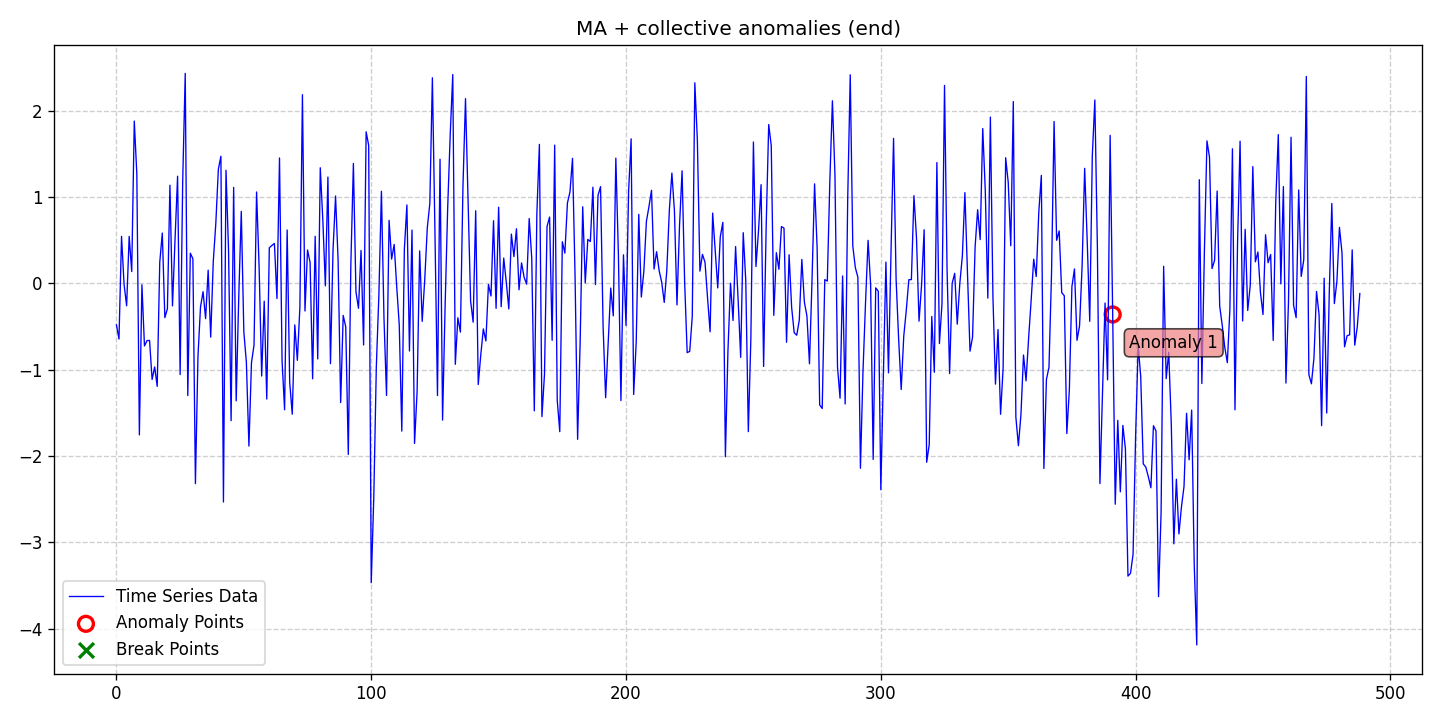

Data behind this chart, as committed beside it:
date, data, stationary, det_lin_up, det_lin_down, det_quad, det_cubic, det_exp, det_damped, stoc_trend, volatility, single_seas, multiple_seas, point_anom_single, point_anom_multi, collect_anom, context_anom, mean_shift, var_shift, trend_shift, point_anom_count, point_anom_location, point_anom_point, collect_anom_count
2020-01-01, -0.4797, 0, 0, 0, 0, 0, 0, 0, 0, 0, 0, 0, 0, 0, 1, 0, 0, 0, 0, 0, none, , 1
2020-01-02, -0.6442, 0, 0, 0, 0, 0, 0, 0, 0, 0, 0, 0, 0, 0, 1, 0, 0, 0, 0, 0, none, , 1
2020-01-03, 0.545, 0, 0, 0, 0, 0, 0, 0, 0, 0, 0, 0, 0, 0, 1, 0, 0, 0, 0, 0, none, , 1
2020-01-04, -0.0123, 0, 0, 0, 0, 0, 0, 0, 0, 0, 0, 0, 0, 0, 1, 0, 0, 0, 0, 0, none, , 1
2020-01-05, -0.2588, 0, 0, 0, 0, 0, 0, 0, 0, 0, 0, 0, 0, 0, 1, 0, 0, 0, 0, 0, none, , 1
2020-01-06, 0.5455, 0, 0, 0, 0, 0, 0, 0, 0, 0, 0, 0, 0, 0, 1, 0, 0, 0, 0, 0, none, , 1
2020-01-07, 0.1378, 0, 0, 0, 0, 0, 0, 0, 0, 0, 0, 0, 0, 0, 1, 0, 0, 0, 0, 0, none, , 1
2020-01-08, 1.882, 0, 0, 0, 0, 0, 0, 0, 0, 0, 0, 0, 0, 0, 1, 0, 0, 0, 0, 0, none, , 1
2020-01-09, 1.272, 0, 0, 0, 0, 0, 0, 0, 0, 0, 0, 0, 0, 0, 1, 0, 0, 0, 0, 0, none, , 1
2020-01-10, -1.755, 0, 0, 0, 0, 0, 0, 0, 0, 0, 0, 0, 0, 0, 1, 0, 0, 0, 0, 0, none, , 1
2020-01-11, -0.01499, 0, 0, 0, 0, 0, 0, 0, 0, 0, 0, 0, 0, 0, 1, 0, 0, 0, 0, 0, none, , 1
2020-01-12, -0.7241, 0, 0, 0, 0, 0, 0, 0, 0, 0, 0, 0, 0, 0, 1, 0, 0, 0, 0, 0, none, , 1
2020-01-13, -0.6621, 0, 0, 0, 0, 0, 0, 0, 0, 0, 0, 0, 0, 0, 1, 0, 0, 0, 0, 0, none, , 1
2020-01-14, -0.6604, 0, 0, 0, 0, 0, 0, 0, 0, 0, 0, 0, 0, 0, 1, 0, 0, 0, 0, 0, none, , 1
2020-01-15, -1.113, 0, 0, 0, 0, 0, 0, 0, 0, 0, 0, 0, 0, 0, 1, 0, 0, 0, 0, 0, none, , 1
2020-01-16, -0.9676, 0, 0, 0, 0, 0, 0, 0, 0, 0, 0, 0, 0, 0, 1, 0, 0, 0, 0, 0, none, , 1
2020-01-17, -1.193, 0, 0, 0, 0, 0, 0, 0, 0, 0, 0, 0, 0, 0, 1, 0, 0, 0, 0, 0, none, , 1
2020-01-18, 0.2441, 0, 0, 0, 0, 0, 0, 0, 0, 0, 0, 0, 0, 0, 1, 0, 0, 0, 0, 0, none, , 1
2020-01-19, 0.584, 0, 0, 0, 0, 0, 0, 0, 0, 0, 0, 0, 0, 0, 1, 0, 0, 0, 0, 0, none, , 1
2020-01-20, -0.3968, 0, 0, 0, 0, 0, 0, 0, 0, 0, 0, 0, 0, 0, 1, 0, 0, 0, 0, 0, none, , 1
2020-01-21, -0.2936, 0, 0, 0, 0, 0, 0, 0, 0, 0, 0, 0, 0, 0, 1, 0, 0, 0, 0, 0, none, , 1
2020-01-22, 1.138, 0, 0, 0, 0, 0, 0, 0, 0, 0, 0, 0, 0, 0, 1, 0, 0, 0, 0, 0, none, , 1
2020-01-23, -0.2603, 0, 0, 0, 0, 0, 0, 0, 0, 0, 0, 0, 0, 0, 1, 0, 0, 0, 0, 0, none, , 1
2020-01-24, 0.5115, 0, 0, 0, 0, 0, 0, 0, 0, 0, 0, 0, 0, 0, 1, 0, 0, 0, 0, 0, none, , 1
2020-01-25, 1.243, 0, 0, 0, 0, 0, 0, 0, 0, 0, 0, 0, 0, 0, 1, 0, 0, 0, 0, 0, none, , 1
2020-01-26, -1.056, 0, 0, 0, 0, 0, 0, 0, 0, 0, 0, 0, 0, 0, 1, 0, 0, 0, 0, 0, none, , 1
2020-01-27, 1.175, 0, 0, 0, 0, 0, 0, 0, 0, 0, 0, 0, 0, 0, 1, 0, 0, 0, 0, 0, none, , 1
2020-01-28, 2.434, 0, 0, 0, 0, 0, 0, 0, 0, 0, 0, 0, 0, 0, 1, 0, 0, 0, 0, 0, none, , 1
2020-01-29, -1.299, 0, 0, 0, 0, 0, 0, 0, 0, 0, 0, 0, 0, 0, 1, 0, 0, 0, 0, 0, none, , 1
2020-01-30, 0.3506, 0, 0, 0, 0, 0, 0, 0, 0, 0, 0, 0, 0, 0, 1, 0, 0, 0, 0, 0, none, , 1
2020-01-31, 0.2865, 0, 0, 0, 0, 0, 0, 0, 0, 0, 0, 0, 0, 0, 1, 0, 0, 0, 0, 0, none, , 1
2020-02-01, -2.32, 0, 0, 0, 0, 0, 0, 0, 0, 0, 0, 0, 0, 0, 1, 0, 0, 0, 0, 0, none, , 1
2020-02-02, -0.8428, 0, 0, 0, 0, 0, 0, 0, 0, 0, 0, 0, 0, 0, 1, 0, 0, 0, 0, 0, none, , 1
2020-02-03, -0.271, 0, 0, 0, 0, 0, 0, 0, 0, 0, 0, 0, 0, 0, 1, 0, 0, 0, 0, 0, none, , 1
2020-02-04, -0.09558, 0, 0, 0, 0, 0, 0, 0, 0, 0, 0, 0, 0, 0, 1, 0, 0, 0, 0, 0, none, , 1
2020-02-05, -0.4078, 0, 0, 0, 0, 0, 0, 0, 0, 0, 0, 0, 0, 0, 1, 0, 0, 0, 0, 0, none, , 1
2020-02-06, 0.1539, 0, 0, 0, 0, 0, 0, 0, 0, 0, 0, 0, 0, 0, 1, 0, 0, 0, 0, 0, none, , 1
2020-02-07, -0.6222, 0, 0, 0, 0, 0, 0, 0, 0, 0, 0, 0, 0, 0, 1, 0, 0, 0, 0, 0, none, , 1
2020-02-08, 0.2517, 0, 0, 0, 0, 0, 0, 0, 0, 0, 0, 0, 0, 0, 1, 0, 0, 0, 0, 0, none, , 1
2020-02-09, 0.6952, 0, 0, 0, 0, 0, 0, 0, 0, 0, 0, 0, 0, 0, 1, 0, 0, 0, 0, 0, none, , 1
2020-02-10, 1.323, 0, 0, 0, 0, 0, 0, 0, 0, 0, 0, 0, 0, 0, 1, 0, 0, 0, 0, 0, none, , 1
2020-02-11, 1.474, 0, 0, 0, 0, 0, 0, 0, 0, 0, 0, 0, 0, 0, 1, 0, 0, 0, 0, 0, none, , 1
2020-02-12, -2.533, 0, 0, 0, 0, 0, 0, 0, 0, 0, 0, 0, 0, 0, 1, 0, 0, 0, 0, 0, none, , 1
2020-02-13, 1.312, 0, 0, 0, 0, 0, 0, 0, 0, 0, 0, 0, 0, 0, 1, 0, 0, 0, 0, 0, none, , 1
2020-02-14, 0.3828, 0, 0, 0, 0, 0, 0, 0, 0, 0, 0, 0, 0, 0, 1, 0, 0, 0, 0, 0, none, , 1
2020-02-15, -1.59, 0, 0, 0, 0, 0, 0, 0, 0, 0, 0, 0, 0, 0, 1, 0, 0, 0, 0, 0, none, , 1
2020-02-16, 1.113, 0, 0, 0, 0, 0, 0, 0, 0, 0, 0, 0, 0, 0, 1, 0, 0, 0, 0, 0, none, , 1
2020-02-17, -1.36, 0, 0, 0, 0, 0, 0, 0, 0, 0, 0, 0, 0, 0, 1, 0, 0, 0, 0, 0, none, , 1
2020-02-18, -0.1633, 0, 0, 0, 0, 0, 0, 0, 0, 0, 0, 0, 0, 0, 1, 0, 0, 0, 0, 0, none, , 1
2020-02-19, 0.835, 0, 0, 0, 0, 0, 0, 0, 0, 0, 0, 0, 0, 0, 1, 0, 0, 0, 0, 0, none, , 1
2020-02-20, -0.5619, 0, 0, 0, 0, 0, 0, 0, 0, 0, 0, 0, 0, 0, 1, 0, 0, 0, 0, 0, none, , 1
2020-02-21, -0.9145, 0, 0, 0, 0, 0, 0, 0, 0, 0, 0, 0, 0, 0, 1, 0, 0, 0, 0, 0, none, , 1
2020-02-22, -1.884, 0, 0, 0, 0, 0, 0, 0, 0, 0, 0, 0, 0, 0, 1, 0, 0, 0, 0, 0, none, , 1
2020-02-23, -0.9165, 0, 0, 0, 0, 0, 0, 0, 0, 0, 0, 0, 0, 0, 1, 0, 0, 0, 0, 0, none, , 1
2020-02-24, -0.7161, 0, 0, 0, 0, 0, 0, 0, 0, 0, 0, 0, 0, 0, 1, 0, 0, 0, 0, 0, none, , 1
2020-02-25, 1.06, 0, 0, 0, 0, 0, 0, 0, 0, 0, 0, 0, 0, 0, 1, 0, 0, 0, 0, 0, none, , 1
2020-02-26, 0.1869, 0, 0, 0, 0, 0, 0, 0, 0, 0, 0, 0, 0, 0, 1, 0, 0, 0, 0, 0, none, , 1
2020-02-27, -1.073, 0, 0, 0, 0, 0, 0, 0, 0, 0, 0, 0, 0, 0, 1, 0, 0, 0, 0, 0, none, , 1
2020-02-28, -0.2053, 0, 0, 0, 0, 0, 0, 0, 0, 0, 0, 0, 0, 0, 1, 0, 0, 0, 0, 0, none, , 1
2020-02-29, -1.339, 0, 0, 0, 0, 0, 0, 0, 0, 0, 0, 0, 0, 0, 1, 0, 0, 0, 0, 0, none, , 1
... 429 more rows
